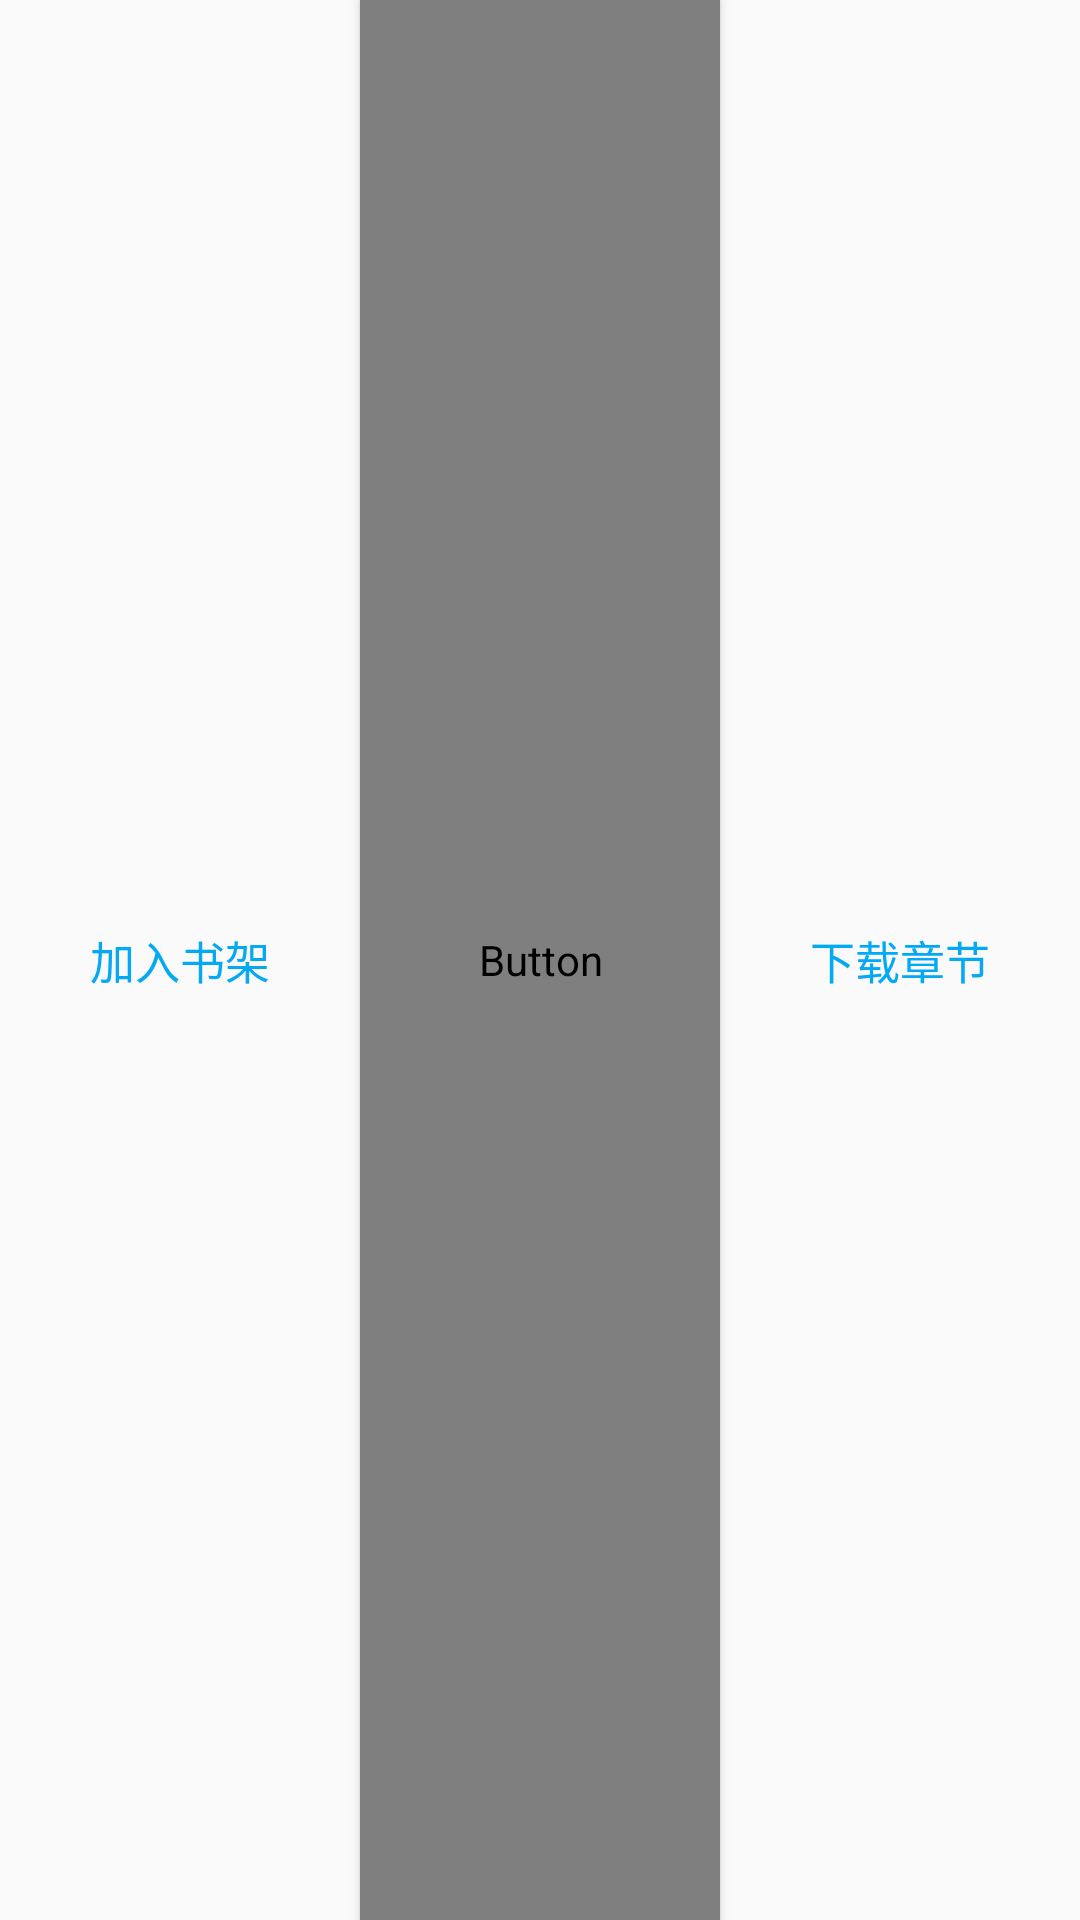

Write the Android layout XML for this screen, with the resource values it uses.
<!-- AndroidManifest.xml: application theme AppTheme -->
<!-- res/layout/popmenu_book_info_menu.xml -->
<?xml version="1.0" encoding="utf-8"?>
<LinearLayout xmlns:android="http://schemas.android.com/apk/res/android"
    android:layout_width="match_parent"
    android:layout_height="match_parent"
    android:orientation="horizontal">

    <Button
        android:id="@+id/bt_bookinfo_add"
        style="@style/ReadPopupMenuItemImageButton"
        android:text="@string/bookinfo_menu_add" />

    <Button
        android:id="@+id/bt_bookinfo_read"
        style="@style/ReadPopupMenuItemImageButton"
        android:background="@color/colorPrimary"
        android:text="@string/bookinfo_menu_read"
        android:textColor="@color/md_white_1000" />

    <Button
        android:id="@+id/bt_bookinfo_download"
        style="@style/ReadPopupMenuItemImageButton"
        android:text="@string/bookinfo_menu_download" />

</LinearLayout>
<!-- resources referenced by this layout -->
<resources>
  <color name="colorPrimary">#03A9F4</color>
  <string name="bookinfo_menu_add">加入书架</string>
  <string name="bookinfo_menu_download">下载章节</string>
  <string name="bookinfo_menu_read">开始阅读</string>
  <style name="ReadPopupMenuItemImageButton" parent="Base.Widget.AppCompat.Button">
          <item name="android:layout_width">0dp</item>
          <item name="android:layout_height">match_parent</item>
          <item name="android:layout_gravity">center_vertical</item>
          <item name="android:background">?android:attr/selectableItemBackgroundBorderless</item>
          <item name="android:gravity">center</item>
          <item name="android:clickable">true</item>
          <item name="android:textSize">15sp</item>
          <item name="android:textColor">@color/colorPrimary</item>
          <item name="android:layout_weight">1</item>
      </style>
  <style name="AppTheme" parent="Theme.AppCompat.Light.NoActionBar">
          
          <item name="colorPrimary">@color/colorPrimary</item>
          <item name="colorPrimaryDark">@color/colorPrimaryDark</item>
          <item name="colorAccent">@color/colorAccent</item>
          <item name="android:textColorSecondary">@color/md_grey_600</item>
          <item name="android:windowDisablePreview">true</item>
          <item name="windowActionBar">false</item>
  
          <item name="actionMenuTextColor">@android:color/white</item>
          <item name="windowNoTitle">true</item>
  
          
          <item name="windowActionModeOverlay">true</item>
  
          <item name="actionOverflowMenuStyle">@style/OverflowMenuStyle</item>
  
          
          <item name="actionModeBackground">@color/colorPrimary</item>
      </style>
  <color name="colorPrimaryDark">#03A9F4</color>
  <color name="colorAccent">#03A9F4</color>
  <style name="OverflowMenuStyle" parent="@style/Widget.AppCompat.PopupMenu.Overflow">
          <item name="android:dropDownVerticalOffset">5dp</item>
      </style>
</resources>
